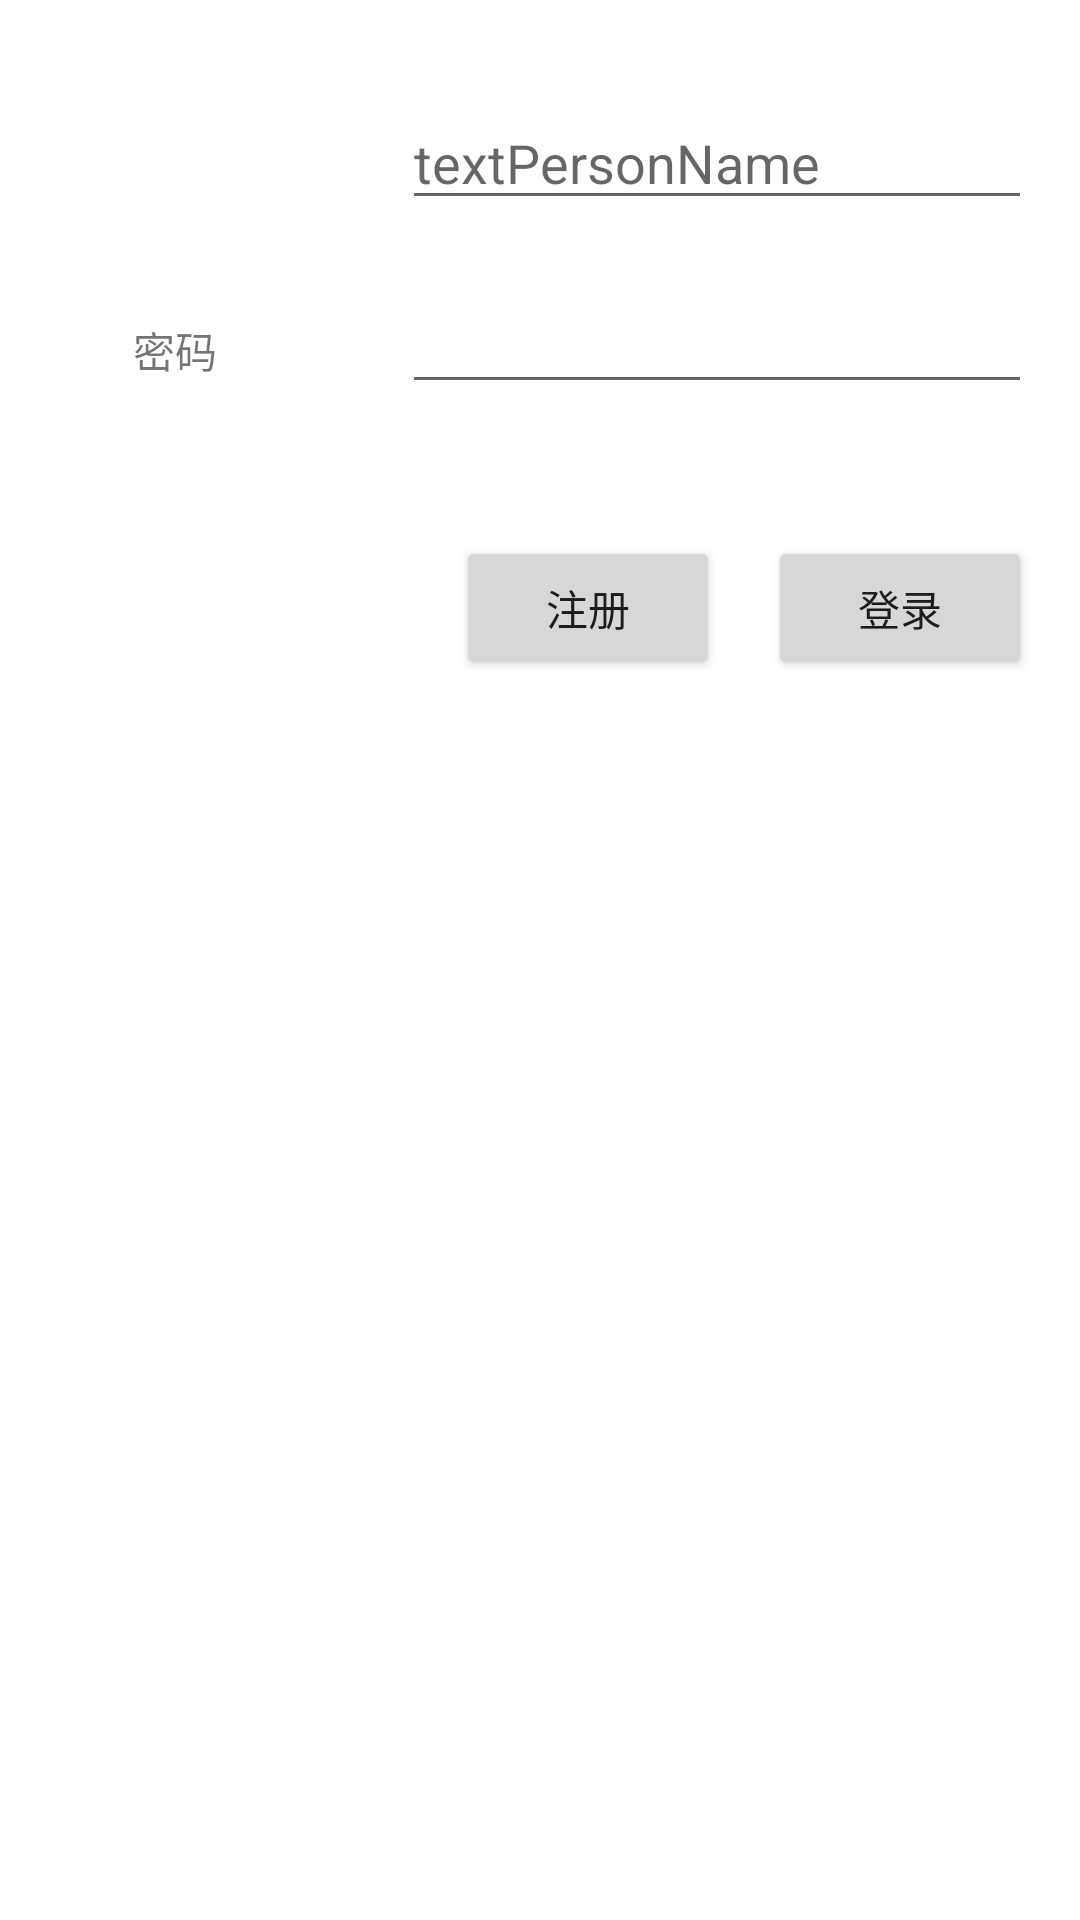

Here is an Android app screen rendered from its layout file. Give the layout XML and the strings, colors and styles it references.
<!-- AndroidManifest.xml: application theme AppTheme -->
<!-- res/layout/layout_activity_login.xml -->
<?xml version="1.0" encoding="utf-8"?>
<android.support.constraint.ConstraintLayout xmlns:android="http://schemas.android.com/apk/res/android"
    xmlns:app="http://schemas.android.com/apk/res-auto"
    xmlns:tools="http://schemas.android.com/tools"
    android:layout_width="match_parent"
    android:layout_height="match_parent"
    tools:context=".LoginActivity">

    <TextView
        android:id="@+id/textView"
        android:layout_width="wrap_content"
        android:layout_height="wrap_content"
        android:layout_marginBottom="100dp"
        android:layout_marginEnd="34dp"
        android:layout_marginStart="16dp"
        android:layout_marginTop="102dp"
        android:text="用户名"
        app:layout_constraintBottom_toBottomOf="@+id/textView2"
        app:layout_constraintEnd_toStartOf="@+id/editText2"
        app:layout_constraintHorizontal_bias="0.508"
        app:layout_constraintStart_toStartOf="parent"
        app:layout_constraintTop_toTopOf="parent"
        app:layout_constraintVertical_bias="0.658" />

    <TextView
        android:id="@+id/textView2"
        android:layout_width="wrap_content"
        android:layout_height="wrap_content"
        android:layout_marginEnd="8dp"
        android:layout_marginStart="8dp"
        android:text="密码"
        app:layout_constraintBaseline_toBaselineOf="@+id/editText"
        app:layout_constraintEnd_toEndOf="@+id/textView"
        app:layout_constraintStart_toStartOf="@+id/textView" />
    <EditText
        android:id="@+id/editText2"
        android:layout_width="wrap_content"
        android:layout_height="wrap_content"
        android:layout_marginEnd="16dp"
        android:layout_marginTop="32dp"
        android:ems="10"
        android:hint="textPersonName"
        android:text=""
        app:layout_constraintEnd_toEndOf="parent"
        app:layout_constraintTop_toTopOf="parent" />
    <EditText
        android:id="@+id/editText"
        android:layout_width="wrap_content"
        android:layout_height="wrap_content"
        android:layout_marginEnd="16dp"
        android:layout_marginStart="8dp"
        android:layout_marginTop="20dp"
        android:ems="10"
        android:inputType="textPassword"
        app:layout_constraintEnd_toEndOf="parent"
        app:layout_constraintHorizontal_bias="1.0"
        app:layout_constraintStart_toEndOf="@+id/textView2"
        app:layout_constraintTop_toBottomOf="@+id/editText2" />



    <Button
        android:id="@+id/button"
        android:layout_width="wrap_content"
        android:layout_height="wrap_content"
        android:layout_marginEnd="16dp"
        android:layout_marginTop="44dp"
        android:text="注册"
        app:layout_constraintEnd_toStartOf="@+id/button2"
        app:layout_constraintTop_toBottomOf="@+id/editText" />

    <Button
        android:id="@+id/button2"
        android:layout_width="wrap_content"
        android:layout_height="48dp"
        android:layout_marginEnd="16dp"
        android:text="登录"
        app:layout_constraintBaseline_toBaselineOf="@+id/button"
        app:layout_constraintEnd_toEndOf="parent" />
</android.support.constraint.ConstraintLayout>
<!-- resources referenced by this layout -->
<resources>
  <style name="AppTheme" parent="Theme.AppCompat.Light.NoActionBar">
          
          <item name="colorPrimary">@color/colorPrimary</item>
          <item name="colorPrimaryDark">@color/colorPrimaryDark</item>
          <item name="colorAccent">@color/colorAccent</item>
  
          <item name="android:windowDisablePreview">true</item>
          <item name="android:backgroundDimEnabled">false</item>
          <item name="android:windowBackground">@android:color/transparent</item>
      </style>
  <color name="colorPrimary">#3F51B5</color>
  <color name="colorPrimaryDark">#303F9F</color>
  <color name="colorAccent">#FF4081</color>
</resources>
